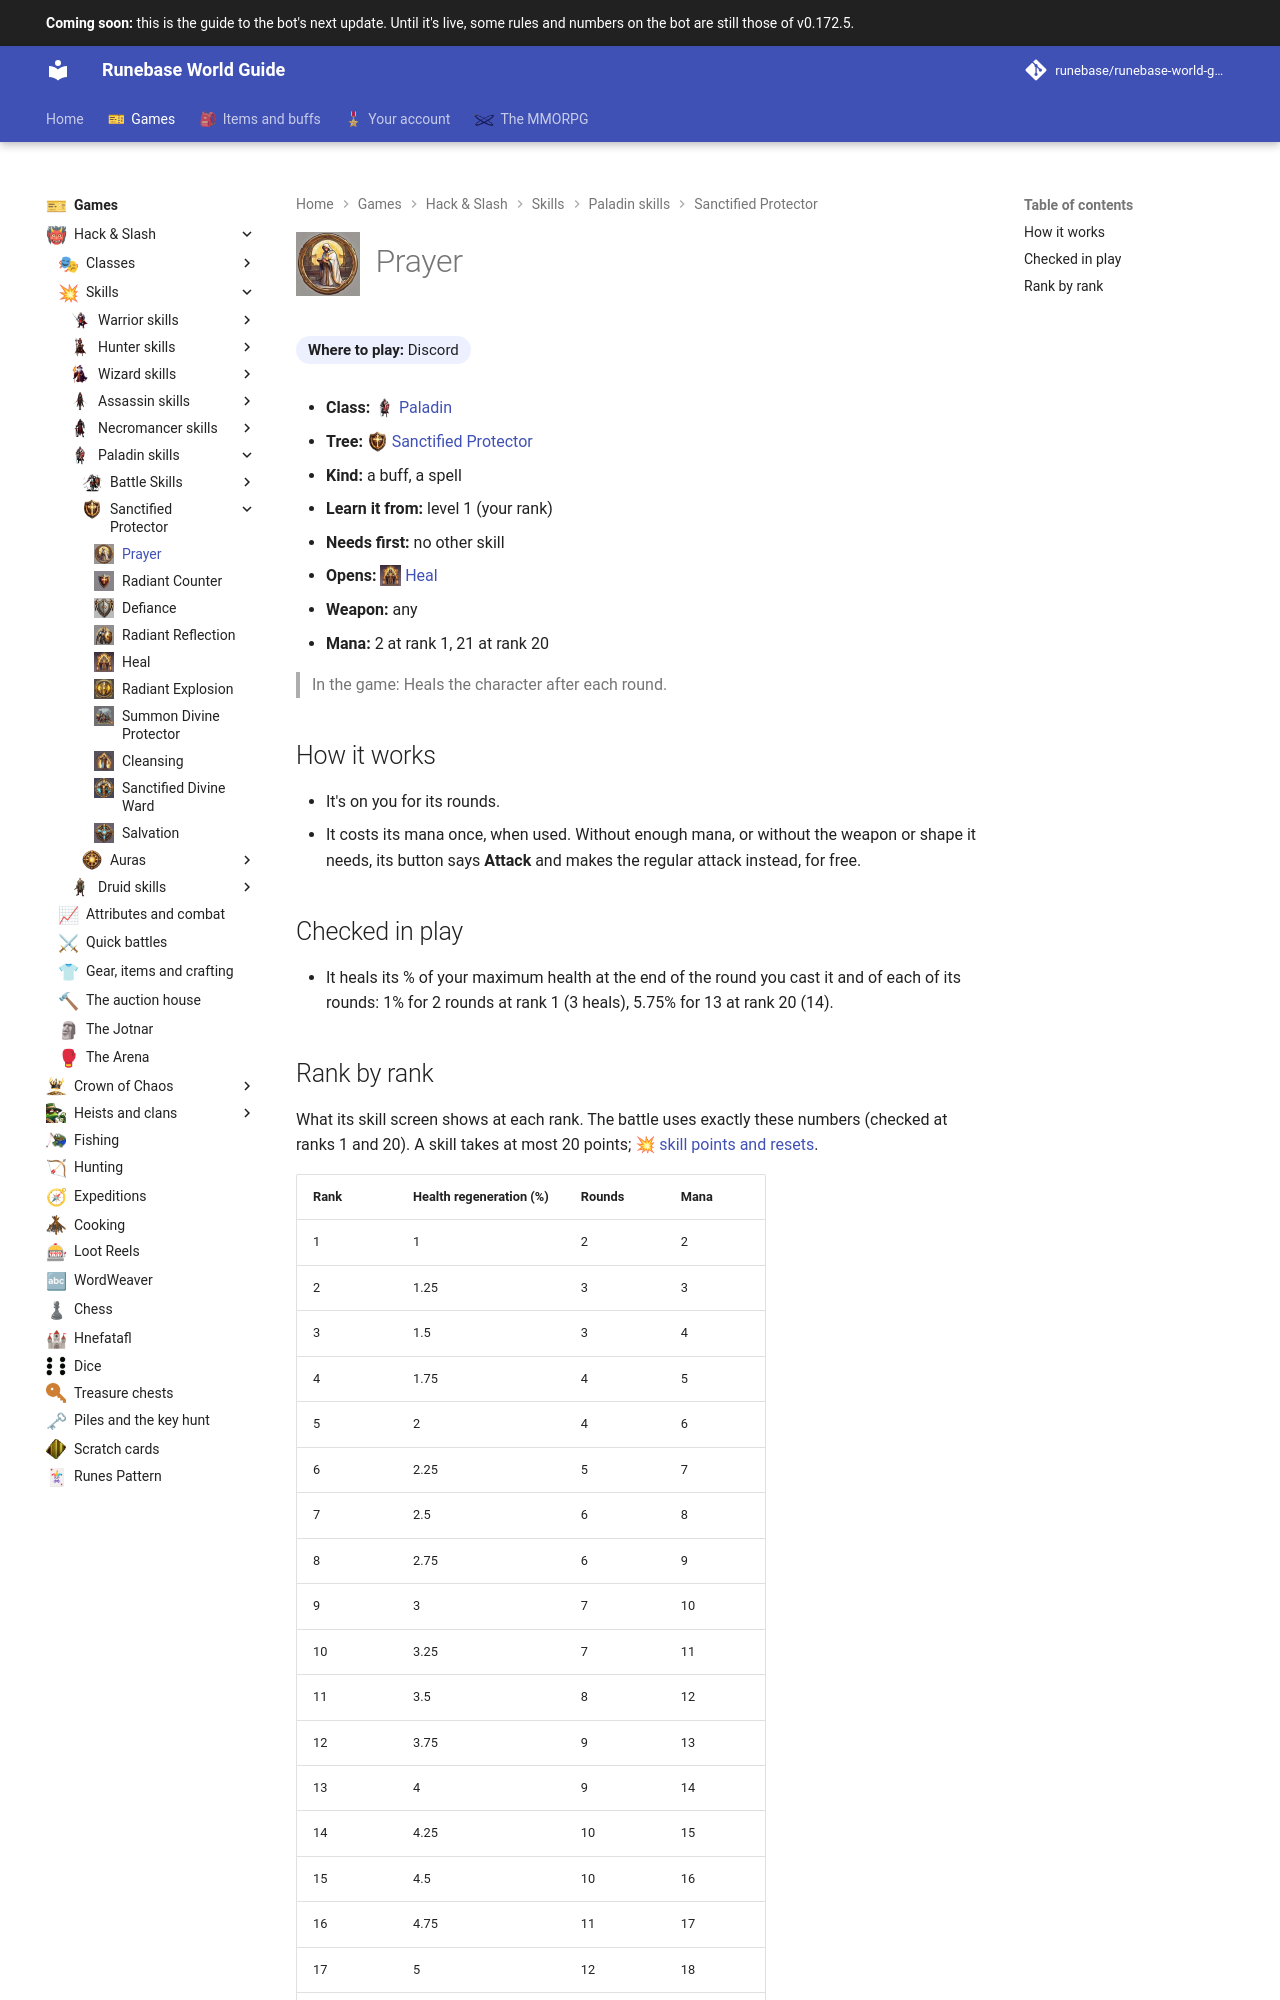

repository: Runebase/runebase-world-guide · page: next/games/hack-and-slash/skills/paladin/sanctified-protector/prayer/index.html · generator: mkdocs

---
title: "Prayer"
icon: guide/nav
nav_icon: "assets/icons/skill/paladin/prayer.webp"
---

# ![Prayer](../../../../../assets/icons/skill/paladin/prayer.webp){ .gi .gi-title width="64" height="64" loading="lazy" } Prayer

**Where to play:** Discord
{ .where-to-play }

- **Class:** <span class="gi-m">![](../../../../../assets/icons/class/paladin.webp){ .gi .gi-mention width="20" height="20" loading="lazy" }&nbsp;[Paladin](../../../classes/paladin.md)</span>
- **Tree:** <span class="gi-m">![](../../../../../assets/icons/skill-tree/sanctified-protector.webp){ .gi .gi-mention width="20" height="20" loading="lazy" }&nbsp;[Sanctified Protector](index.md)</span>
- **Kind:** a buff, a spell
- **Learn it from:** level 1 (your rank)
- **Needs first:** no other skill
- **Opens:** <span class="gi-m">![](../../../../../assets/icons/skill/paladin/heal.webp){ .gi .gi-mention width="20" height="20" loading="lazy" }&nbsp;[Heal](heal.md)</span>
- **Weapon:** any
- **Mana:** 2 at rank 1, 21 at rank 20

> In the game: Heals the character after each round.

## How it works

- It's on you for its rounds.
- It costs its mana once, when used. Without enough mana, or without the weapon or shape it needs, its button says **Attack** and makes the regular attack instead, for free.

## Checked in play

- It heals its % of your maximum health at the end of the round you cast it and of each of its rounds: 1% for 2 rounds at rank 1 (3 heals), 5.75% for 13 at rank 20 (14).
